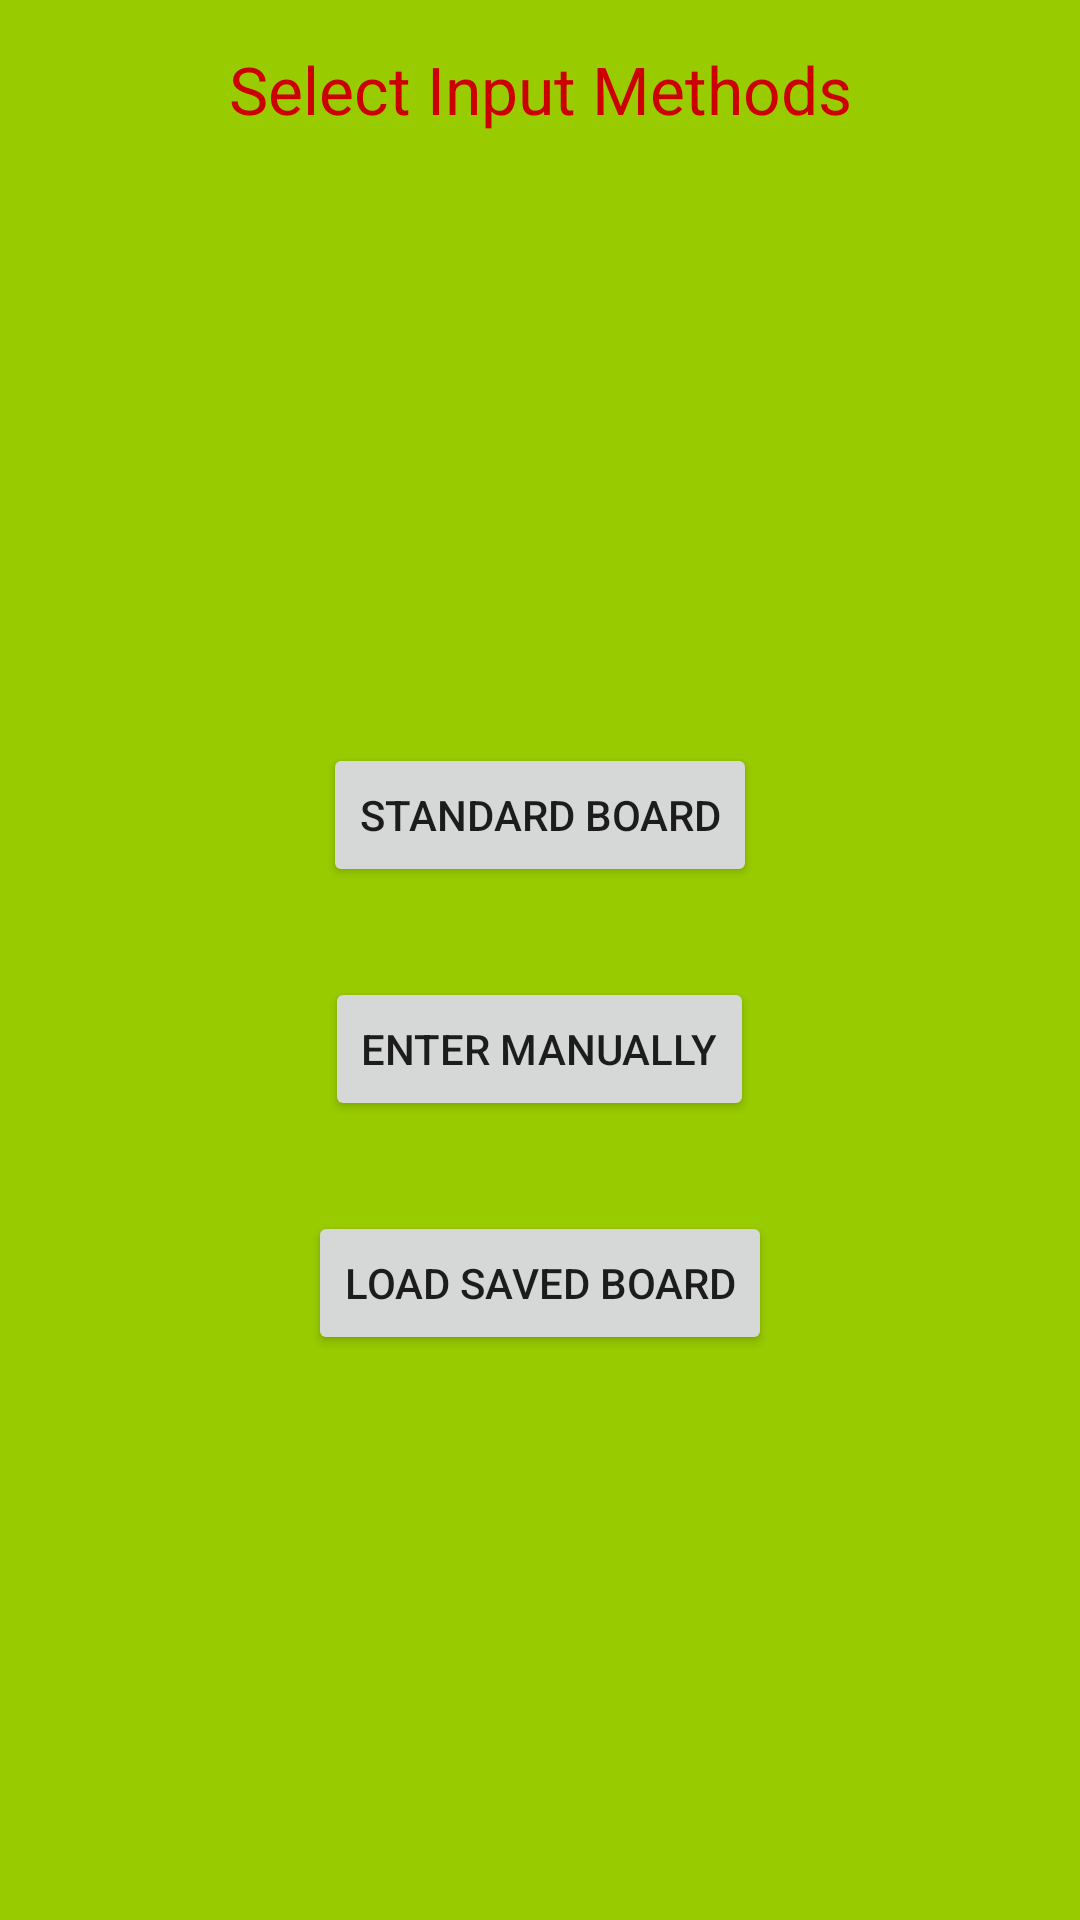

The Android layout XML behind this screen, and the referenced resources:
<!-- AndroidManifest.xml: application theme AppTheme -->
<!-- res/layout/input_fragment_manager_layout.xml -->
<?xml version="1.0" encoding="utf-8"?>
<LinearLayout xmlns:android="http://schemas.android.com/apk/res/android"
    android:orientation="vertical" android:layout_width="match_parent"
    android:layout_height="match_parent"
    android:id="@+id/base_layout"
    android:background="@android:color/holo_green_light">
    <TextView
        android:layout_width="match_parent"
        android:layout_height="wrap_content"
        android:text="Select Input Methods"
        android:gravity="center"
        android:layout_margin="15dp"
        android:textColor="@android:color/holo_red_dark"
        android:textAppearance="?android:attr/textAppearanceLarge"
        />
    <RelativeLayout
        android:layout_width="match_parent"
        android:layout_height="match_parent">
    <LinearLayout
        android:gravity="center"
        android:layout_width="match_parent"
        android:layout_height="wrap_content"
        android:orientation="vertical"
        android:layout_centerVertical="true"
        android:layout_alignParentLeft="true"
        android:layout_alignParentStart="true">

    <Button
            android:layout_width="wrap_content"
            android:layout_height="wrap_content"
            android:text="Standard Board"
            android:layout_margin="15dp"
            android:id="@+id/standard_board"/>
    <Button
        android:layout_width="wrap_content"
        android:layout_height="wrap_content"
        android:text="Enter Manually"
        android:layout_margin="15dp"
        android:id="@+id/manual_input"/>

    <Button
        android:layout_width="wrap_content"
        android:layout_height="wrap_content"
        android:layout_margin="15dp"
        android:text="Load Saved Board"
        android:id="@+id/load_saved_board"/>

    </LinearLayout>
    </RelativeLayout>
</LinearLayout>
<!-- resources referenced by this layout -->
<resources>

</resources>
